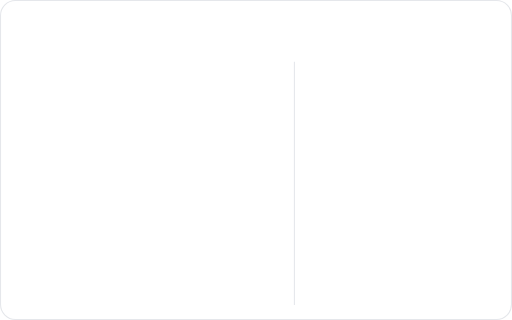
t = 0.00 s
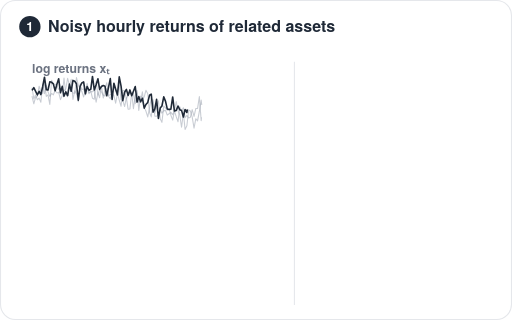
t = 1.67 s
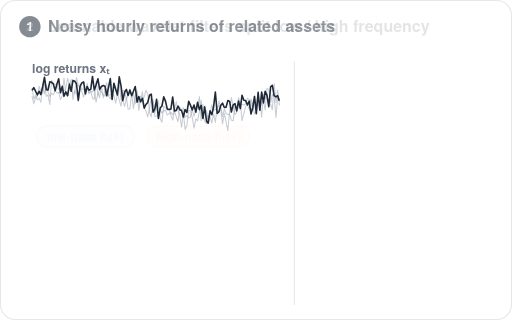
t = 3.33 s
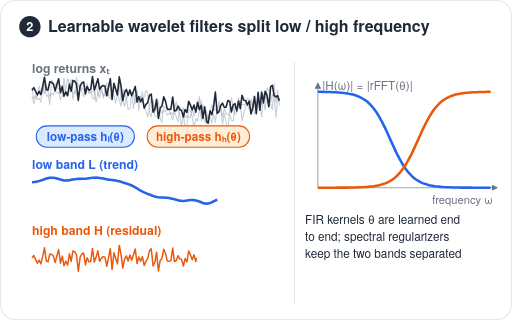
t = 5.00 s
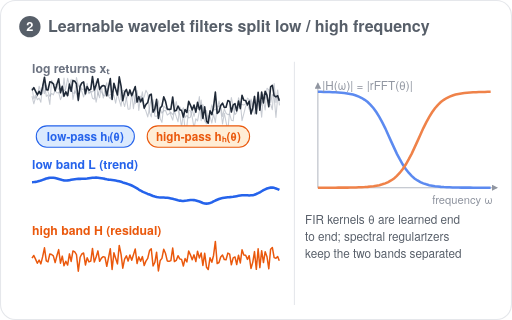
t = 6.67 s
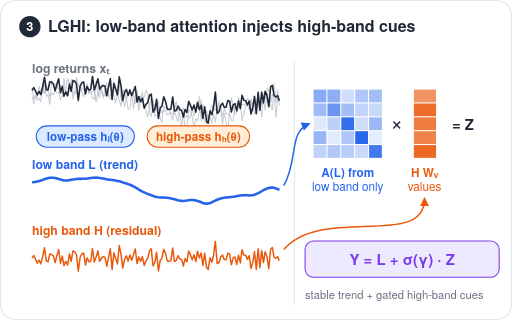
t = 8.33 s

The animated SVG that drew these frames (rendered in a browser with its animation timeline set to each time). Animation: 27 SMIL elements (animate=26,animateTransform=1); frames cover the first 8.33 s, repeats indefinitely.

<svg xmlns="http://www.w3.org/2000/svg" viewBox="0 0 480 300" width="480" height="300" role="img"><title>WaveLSFormer: learnable wavelet Transformer for long-short trading</title><desc>Noisy hourly returns pass through a learnable low-pass and high-pass filter bank kept apart by spectral regularizers; low-guided high-frequency injection computes attention from the low band and injects gated high-band values; a Transformer outputs a long or short position trained directly on a risk-aware return objective.</desc><defs><marker id="aw" viewBox="0 0 10 10" refX="8.5" refY="5" markerWidth="6" markerHeight="6" orient="auto-start-reverse"><path d="M0,0 L10,5 L0,10 z" fill="#6b7280"/></marker><marker id="abl" viewBox="0 0 10 10" refX="8.5" refY="5" markerWidth="6" markerHeight="6" orient="auto-start-reverse"><path d="M0,0 L10,5 L0,10 z" fill="#2563eb"/></marker><marker id="aor" viewBox="0 0 10 10" refX="8.5" refY="5" markerWidth="6" markerHeight="6" orient="auto-start-reverse"><path d="M0,0 L10,5 L0,10 z" fill="#ea580c"/></marker></defs><rect x="0" y="0" width="480" height="300" rx="14" fill="#ffffff"/><rect x="0.5" y="0.5" width="479" height="299" rx="14" fill="none" stroke="#e5e7eb"/><g ><animate attributeName="opacity" dur="16.0s" repeatCount="indefinite" keyTimes="0;0;0.022;0.197;0.219;1" values="0;0;1;1;0;0" calcMode="spline" keySplines="0.42 0 0.58 1;0.42 0 0.58 1;0.42 0 0.58 1;0.42 0 0.58 1;0.42 0 0.58 1"/><circle cx="28" cy="25" r="10" fill="#1f2937"/><text x="28" y="29.5" font-family="Helvetica Neue, Helvetica, Arial, sans-serif" font-size="12" font-weight="700" fill="#fff" text-anchor="middle" >1</text><text x="45" y="30" font-family="Helvetica Neue, Helvetica, Arial, sans-serif" font-size="15" font-weight="600" fill="#1f2937" text-anchor="start" >Noisy hourly returns of related assets</text></g><g ><animate attributeName="opacity" dur="16.0s" repeatCount="indefinite" keyTimes="0;0.203;0.225;0.409;0.431;1" values="0;0;1;1;0;0" calcMode="spline" keySplines="0.42 0 0.58 1;0.42 0 0.58 1;0.42 0 0.58 1;0.42 0 0.58 1;0.42 0 0.58 1"/><circle cx="28" cy="25" r="10" fill="#1f2937"/><text x="28" y="29.5" font-family="Helvetica Neue, Helvetica, Arial, sans-serif" font-size="12" font-weight="700" fill="#fff" text-anchor="middle" >2</text><text x="45" y="30" font-family="Helvetica Neue, Helvetica, Arial, sans-serif" font-size="15" font-weight="600" fill="#1f2937" text-anchor="start" >Learnable wavelet filters split low / high frequency</text></g><g ><animate attributeName="opacity" dur="16.0s" repeatCount="indefinite" keyTimes="0;0.416;0.438;0.641;0.662;1" values="0;0;1;1;0;0" calcMode="spline" keySplines="0.42 0 0.58 1;0.42 0 0.58 1;0.42 0 0.58 1;0.42 0 0.58 1;0.42 0 0.58 1"/><circle cx="28" cy="25" r="10" fill="#1f2937"/><text x="28" y="29.5" font-family="Helvetica Neue, Helvetica, Arial, sans-serif" font-size="12" font-weight="700" fill="#fff" text-anchor="middle" >3</text><text x="45" y="30" font-family="Helvetica Neue, Helvetica, Arial, sans-serif" font-size="15" font-weight="600" fill="#1f2937" text-anchor="start" >LGHI: low-band attention injects high-band cues</text></g><g ><animate attributeName="opacity" dur="16.0s" repeatCount="indefinite" keyTimes="0;0.647;0.669;0.969;0.991;1" values="0;0;1;1;0;0" calcMode="spline" keySplines="0.42 0 0.58 1;0.42 0 0.58 1;0.42 0 0.58 1;0.42 0 0.58 1;0.42 0 0.58 1"/><circle cx="28" cy="25" r="10" fill="#1f2937"/><text x="28" y="29.5" font-family="Helvetica Neue, Helvetica, Arial, sans-serif" font-size="12" font-weight="700" fill="#fff" text-anchor="middle" >4</text><text x="45" y="30" font-family="Helvetica Neue, Helvetica, Arial, sans-serif" font-size="15" font-weight="600" fill="#1f2937" text-anchor="start" >Transformer → long/short position, trained on returns</text></g><g ><animate attributeName="opacity" dur="16.0s" repeatCount="indefinite" keyTimes="0;0.013;0.034;0.969;0.991;1" values="0;0;1;1;0;0" calcMode="spline" keySplines="0.42 0 0.58 1;0.42 0 0.58 1;0.42 0 0.58 1;0.42 0 0.58 1;0.42 0 0.58 1"/><text x="30" y="68" font-family="Helvetica Neue, Helvetica, Arial, sans-serif" font-size="11.5" font-weight="600" fill="#6b7280" text-anchor="start" >log returns xₜ</text></g><g ><animate attributeName="opacity" dur="16.0s" repeatCount="indefinite" keyTimes="0;0.019;0.028;0.969;0.978;1" values="0;0;1;1;0;0" calcMode="spline" keySplines="0.42 0 0.58 1;0.42 0 0.58 1;0.42 0 0.58 1;0.42 0 0.58 1;0.42 0 0.58 1"/><path d="M30.0,82.3 L31.7,92.7 L33.3,89.1 L35.0,93.5 L36.7,92.0 L38.3,95.9 L40.0,78.8 L41.7,87.8 L43.4,80.0 L45.0,86.0 L46.7,90.4 L48.4,87.6 L50.0,88.9 L51.7,84.9 L53.4,87.2 L55.0,86.5 L56.7,93.4 L58.4,89.5 L60.0,73.1 L61.7,88.3 L63.4,90.7 L65.1,81.5 L66.7,74.3 L68.4,93.2 L70.1,85.0 L71.7,87.8 L73.4,95.3 L75.1,78.8 L76.7,83.9 L78.4,83.4 L80.1,89.0 L81.7,81.2 L83.4,87.9 L85.1,85.5 L86.7,92.1 L88.4,93.0 L90.1,76.4 L91.8,88.8 L93.4,83.9 L95.1,86.3 L96.8,89.3 L98.4,90.1 L100.1,83.0 L101.8,89.5 L103.4,88.9 L105.1,88.2 L106.8,81.0 L108.4,84.7 L110.1,87.1 L111.8,93.8 L113.5,99.6 L115.1,84.7 L116.8,85.0 L118.5,92.8 L120.1,88.8 L121.8,87.7 L123.5,87.8 L125.1,87.7 L126.8,97.3 L128.5,84.8 L130.1,103.5 L131.8,90.0 L133.5,92.9 L135.2,90.9 L136.8,84.7 L138.5,87.8 L140.2,105.6 L141.8,109.6 L143.5,93.5 L145.2,106.0 L146.8,99.7 L148.5,94.5 L150.2,111.3 L151.8,114.7 L153.5,99.4 L155.2,101.1 L156.8,103.4 L158.5,101.8 L160.2,108.0 L161.9,112.6 L163.5,103.9 L165.2,109.4 L166.9,114.1 L168.5,100.1 L170.2,104.0 L171.9,101.0 L173.5,110.3 L175.2,108.2 L176.9,110.6 L178.5,109.9 L180.2,102.8 L181.9,109.2 L183.6,101.7 L185.2,101.8 L186.9,90.6 L188.6,113.1 L190.2,98.0 L191.9,104.3 L193.6,103.7 L195.2,113.0 L196.9,106.3 L198.6,98.2 L200.2,103.5 L201.9,102.2 L203.6,104.4 L205.3,94.7 L206.9,102.2 L208.6,116.3 L210.3,106.1 L211.9,114.2 L213.6,122.4 L215.3,104.1 L216.9,91.5 L218.6,99.7 L220.3,107.4 L221.9,105.6 L223.6,91.6 L225.3,97.7 L226.9,98.0 L228.6,98.4 L230.3,97.4 L232.0,92.0 L233.6,93.4 L235.3,95.3 L237.0,103.3 L238.6,92.7 L240.3,100.3 L242.0,88.2 L243.6,103.5 L245.3,95.8 L247.0,94.6 L248.6,103.0 L250.3,82.7 L252.0,84.2 L253.7,96.6 L255.3,88.3 L257.0,90.7 L258.7,110.2 L260.3,91.1 L262.0,93.0" fill="none" stroke="#9ca3af" stroke-width="1" stroke-linejoin="round" stroke-dasharray="1032.2 1032.2" opacity="0.55"><animate attributeName="stroke-dashoffset" dur="16.0s" repeatCount="indefinite" keyTimes="0;0.019;0.15;1" values="1032.195;1032.195;0;0" calcMode="linear"/></path></g><g ><animate attributeName="opacity" dur="16.0s" repeatCount="indefinite" keyTimes="0;0.019;0.028;0.969;0.978;1" values="0;0;1;1;0;0" calcMode="spline" keySplines="0.42 0 0.58 1;0.42 0 0.58 1;0.42 0 0.58 1;0.42 0 0.58 1;0.42 0 0.58 1"/><path d="M30.0,90.2 L31.7,97.3 L33.3,91.4 L35.0,90.3 L36.7,80.8 L38.3,85.9 L40.0,87.7 L41.7,77.1 L43.4,90.4 L45.0,88.9 L46.7,97.9 L48.4,75.2 L50.0,78.9 L51.7,78.9 L53.4,80.2 L55.0,83.6 L56.7,82.7 L58.4,85.6 L60.0,85.1 L61.7,83.2 L63.4,73.5 L65.1,79.7 L66.7,83.7 L68.4,87.1 L70.1,87.4 L71.7,72.7 L73.4,79.9 L75.1,82.9 L76.7,85.7 L78.4,90.9 L80.1,84.2 L81.7,78.2 L83.4,86.8 L85.1,85.9 L86.7,86.1 L88.4,84.2 L90.1,95.8 L91.8,87.2 L93.4,91.6 L95.1,80.5 L96.8,91.9 L98.4,83.4 L100.1,77.6 L101.8,90.2 L103.4,92.6 L105.1,87.9 L106.8,89.7 L108.4,96.7 L110.1,87.7 L111.8,78.0 L113.5,93.6 L115.1,93.8 L116.8,99.9 L118.5,91.5 L120.1,102.4 L121.8,102.1 L123.5,87.0 L125.1,102.0 L126.8,89.5 L128.5,87.2 L130.1,96.1 L131.8,94.7 L133.5,86.1 L135.2,100.9 L136.8,104.1 L138.5,109.6 L140.2,101.0 L141.8,92.0 L143.5,96.0 L145.2,109.0 L146.8,109.0 L148.5,107.1 L150.2,102.3 L151.8,106.1 L153.5,103.7 L155.2,103.6 L156.8,107.9 L158.5,106.6 L160.2,105.3 L161.9,107.5 L163.5,103.9 L165.2,95.2 L166.9,103.9 L168.5,107.6 L170.2,119.3 L171.9,105.8 L173.5,121.3 L175.2,117.9 L176.9,103.1 L178.5,104.1 L180.2,109.8 L181.9,120.1 L183.6,111.3 L185.2,113.3 L186.9,104.5 L188.6,93.8 L190.2,107.1 L191.9,113.6 L193.6,116.0 L195.2,108.5 L196.9,109.1 L198.6,115.3 L200.2,106.7 L201.9,114.8 L203.6,99.6 L205.3,99.6 L206.9,99.1 L208.6,109.1 L210.3,102.2 L211.9,106.2 L213.6,107.5 L215.3,106.8 L216.9,112.7 L218.6,113.3 L220.3,98.1 L221.9,104.2 L223.6,101.1 L225.3,95.5 L226.9,113.1 L228.6,106.5 L230.3,99.7 L232.0,97.9 L233.6,102.5 L235.3,92.8 L237.0,97.8 L238.6,106.8 L240.3,104.6 L242.0,92.7 L243.6,94.6 L245.3,109.8 L247.0,88.1 L248.6,92.7 L250.3,87.4 L252.0,98.5 L253.7,97.7 L255.3,102.9 L257.0,78.4 L258.7,96.1 L260.3,84.3 L262.0,98.8" fill="none" stroke="#9ca3af" stroke-width="1" stroke-linejoin="round" stroke-dasharray="1003.0 1003.0" opacity="0.55"><animate attributeName="stroke-dashoffset" dur="16.0s" repeatCount="indefinite" keyTimes="0;0.019;0.15;1" values="1002.959;1002.959;0;0" calcMode="linear"/></path></g><g ><animate attributeName="opacity" dur="16.0s" repeatCount="indefinite" keyTimes="0;0.019;0.028;0.969;0.978;1" values="0;0;1;1;0;0" calcMode="spline" keySplines="0.42 0 0.58 1;0.42 0 0.58 1;0.42 0 0.58 1;0.42 0 0.58 1;0.42 0 0.58 1"/><path d="M30.0,84.7 L31.7,82.2 L33.3,85.5 L35.0,89.0 L36.7,85.6 L38.3,88.7 L40.0,81.3 L41.7,72.4 L43.4,84.0 L45.0,84.4 L46.7,76.7 L48.4,77.2 L50.0,78.6 L51.7,85.1 L53.4,78.8 L55.0,73.8 L56.7,87.0 L58.4,80.9 L60.0,90.3 L61.7,86.1 L63.4,89.6 L65.1,78.9 L66.7,85.6 L68.4,75.4 L70.1,76.2 L71.7,78.5 L73.4,93.9 L75.1,80.9 L76.7,77.8 L78.4,76.8 L80.1,87.9 L81.7,81.1 L83.4,84.6 L85.1,83.7 L86.7,71.7 L88.4,84.3 L90.1,79.5 L91.8,73.8 L93.4,83.8 L95.1,81.1 L96.8,80.1 L98.4,80.8 L100.1,89.8 L101.8,81.6 L103.4,73.7 L105.1,93.3 L106.8,78.0 L108.4,83.4 L110.1,89.0 L111.8,72.1 L113.5,80.8 L115.1,94.4 L116.8,86.5 L118.5,83.8 L120.1,89.5 L121.8,84.3 L123.5,89.8 L125.1,85.6 L126.8,81.1 L128.5,95.7 L130.1,90.5 L131.8,95.5 L133.5,92.1 L135.2,101.4 L136.8,98.0 L138.5,96.0 L140.2,89.3 L141.8,88.2 L143.5,105.1 L145.2,102.1 L146.8,93.1 L148.5,111.0 L150.2,101.3 L151.8,99.4 L153.5,90.8 L155.2,95.0 L156.8,102.1 L158.5,102.7 L160.2,102.3 L161.9,90.9 L163.5,104.1 L165.2,103.5 L166.9,99.4 L168.5,102.8 L170.2,103.5 L171.9,109.7 L173.5,102.6 L175.2,105.5 L176.9,95.0 L178.5,98.5 L180.2,103.0 L181.9,98.4 L183.6,105.1 L185.2,95.9 L186.9,102.8 L188.6,98.8 L190.2,111.1 L191.9,100.1 L193.6,113.4 L195.2,115.5 L196.9,103.9 L198.6,107.6 L200.2,100.3 L201.9,86.4 L203.6,106.4 L205.3,104.7 L206.9,98.9 L208.6,96.7 L210.3,100.8 L211.9,100.6 L213.6,94.3 L215.3,95.1 L216.9,105.0 L218.6,98.3 L220.3,97.1 L221.9,103.9 L223.6,94.8 L225.3,101.8 L226.9,89.3 L228.6,94.0 L230.3,94.3 L232.0,98.4 L233.6,94.8 L235.3,106.8 L237.0,100.7 L238.6,90.4 L240.3,106.5 L242.0,86.5 L243.6,103.2 L245.3,86.3 L247.0,96.5 L248.6,85.5 L250.3,89.4 L252.0,100.1 L253.7,81.5 L255.3,79.9 L257.0,89.6 L258.7,90.8 L260.3,89.8 L262.0,95.0" fill="none" stroke="#1f2937" stroke-width="1.5" stroke-linejoin="round" stroke-dasharray="1020.4 1020.4" opacity="1.0"><animate attributeName="stroke-dashoffset" dur="16.0s" repeatCount="indefinite" keyTimes="0;0.019;0.163;1" values="1020.392;1020.392;0;0" calcMode="linear"/></path></g><g ><animate attributeName="opacity" dur="16.0s" repeatCount="indefinite" keyTimes="0;0.206;0.228;0.969;0.991;1" values="0;0;1;1;0;0" calcMode="spline" keySplines="0.42 0 0.58 1;0.42 0 0.58 1;0.42 0 0.58 1;0.42 0 0.58 1;0.42 0 0.58 1"/><rect x="34" y="118" width="92" height="20" rx="10" fill="#dbeafe" stroke="#2563eb"/><text x="80" y="132" font-family="Helvetica Neue, Helvetica, Arial, sans-serif" font-size="11" font-weight="700" fill="#2563eb" text-anchor="middle" >low-pass hₗ(θ)</text><rect x="138" y="118" width="96" height="20" rx="10" fill="#ffedd5" stroke="#ea580c"/><text x="186" y="132" font-family="Helvetica Neue, Helvetica, Arial, sans-serif" font-size="11" font-weight="700" fill="#ea580c" text-anchor="middle" >high-pass hₕ(θ)</text></g><g ><animate attributeName="opacity" dur="16.0s" repeatCount="indefinite" keyTimes="0;0.237;0.247;0.969;0.978;1" values="0;0;1;1;0;0" calcMode="spline" keySplines="0.42 0 0.58 1;0.42 0 0.58 1;0.42 0 0.58 1;0.42 0 0.58 1;0.42 0 0.58 1"/><path d="M30.0,170.8 L31.7,170.7 L33.3,170.5 L35.0,170.2 L36.7,169.8 L38.3,169.3 L40.0,168.6 L41.7,168.0 L43.4,167.4 L45.0,167.0 L46.7,166.7 L48.4,166.6 L50.0,166.7 L51.7,166.9 L53.4,167.3 L55.0,167.8 L56.7,168.3 L58.4,168.8 L60.0,169.1 L61.7,169.2 L63.4,169.1 L65.1,168.9 L66.7,168.5 L68.4,168.2 L70.1,168.0 L71.7,167.8 L73.4,167.7 L75.1,167.7 L76.7,167.6 L78.4,167.6 L80.1,167.5 L81.7,167.4 L83.4,167.1 L85.1,166.9 L86.7,166.7 L88.4,166.6 L90.1,166.5 L91.8,166.6 L93.4,166.8 L95.1,167.1 L96.8,167.4 L98.4,167.7 L100.1,168.1 L101.8,168.4 L103.4,168.6 L105.1,168.8 L106.8,169.0 L108.4,169.3 L110.1,169.6 L111.8,170.0 L113.5,170.4 L115.1,171.0 L116.8,171.5 L118.5,172.0 L120.1,172.6 L121.8,173.2 L123.5,173.9 L125.1,174.7 L126.8,175.6 L128.5,176.6 L130.1,177.7 L131.8,178.6 L133.5,179.6 L135.2,180.4 L136.8,181.1 L138.5,181.8 L140.2,182.4 L141.8,183.0 L143.5,183.7 L145.2,184.2 L146.8,184.6 L148.5,184.9 L150.2,185.1 L151.8,185.2 L153.5,185.2 L155.2,185.3 L156.8,185.4 L158.5,185.7 L160.2,186.0 L161.9,186.4 L163.5,186.9 L165.2,187.3 L166.9,187.8 L168.5,188.1 L170.2,188.3 L171.9,188.4 L173.5,188.2 L175.2,188.0 L176.9,187.7 L178.5,187.5 L180.2,187.5 L181.9,187.6 L183.6,187.9 L185.2,188.4 L186.9,188.9 L188.6,189.6 L190.2,190.3 L191.9,190.7 L193.6,190.9 L195.2,190.8 L196.9,190.3 L198.6,189.7 L200.2,188.8 L201.9,188.0 L203.6,187.3 L205.3,186.6 L206.9,186.1 L208.6,185.7 L210.3,185.4 L211.9,185.1 L213.6,184.9 L215.3,184.8 L216.9,184.6 L218.6,184.5 L220.3,184.2 L221.9,183.9 L223.6,183.6 L225.3,183.3 L226.9,183.1 L228.6,183.0 L230.3,183.0 L232.0,183.1 L233.6,183.2 L235.3,183.1 L237.0,183.0 L238.6,182.6 L240.3,181.9 L242.0,181.1 L243.6,180.3 L245.3,179.3 L247.0,178.3 L248.6,177.5 L250.3,176.7 L252.0,176.2 L253.7,175.9 L255.3,175.9 L257.0,176.1 L258.7,176.7 L260.3,177.3 L262.0,178.1" fill="none" stroke="#2563eb" stroke-width="2.4" stroke-linejoin="round" stroke-dasharray="240.6 240.6" opacity="1.0"><animate attributeName="stroke-dashoffset" dur="16.0s" repeatCount="indefinite" keyTimes="0;0.237;0.338;1" values="240.589;240.589;0;0" calcMode="linear"/></path></g><g ><animate attributeName="opacity" dur="16.0s" repeatCount="indefinite" keyTimes="0;0.25;0.259;0.969;0.978;1" values="0;0;1;1;0;0" calcMode="spline" keySplines="0.42 0 0.58 1;0.42 0 0.58 1;0.42 0 0.58 1;0.42 0 0.58 1;0.42 0 0.58 1"/><path d="M30.0,242.0 L31.7,239.5 L33.3,242.9 L35.0,246.8 L36.7,243.8 L38.3,247.4 L40.0,240.6 L41.7,232.3 L43.4,244.6 L45.0,245.5 L46.7,238.1 L48.4,238.6 L50.0,239.9 L51.7,246.2 L53.4,239.5 L55.0,234.0 L56.7,246.7 L58.4,240.1 L60.0,249.2 L61.7,244.9 L63.4,248.5 L65.1,238.0 L66.7,245.1 L68.4,235.2 L70.1,236.2 L71.7,238.7 L73.4,254.2 L75.1,241.2 L76.7,238.1 L78.4,237.2 L80.1,248.4 L81.7,241.7 L83.4,245.5 L85.1,244.8 L86.7,232.9 L88.4,245.7 L90.1,241.0 L91.8,235.2 L93.4,245.0 L95.1,242.0 L96.8,240.6 L98.4,241.1 L100.1,249.7 L101.8,241.3 L103.4,233.1 L105.1,252.6 L106.8,237.0 L108.4,242.1 L110.1,247.4 L111.8,230.1 L113.5,238.4 L115.1,251.4 L116.8,243.0 L118.5,239.8 L120.1,244.8 L121.8,239.1 L123.5,243.9 L125.1,238.9 L126.8,233.5 L128.5,247.0 L130.1,240.8 L131.8,244.9 L133.5,240.6 L135.2,249.0 L136.8,244.8 L138.5,242.2 L140.2,234.9 L141.8,233.2 L143.5,249.4 L145.2,245.9 L146.8,236.4 L148.5,254.0 L150.2,244.2 L151.8,242.2 L153.5,233.6 L155.2,237.7 L156.8,244.6 L158.5,245.0 L160.2,244.3 L161.9,232.5 L163.5,245.2 L165.2,244.2 L166.9,239.7 L168.5,242.7 L170.2,243.2 L171.9,249.4 L173.5,242.4 L175.2,245.6 L176.9,235.3 L178.5,238.9 L180.2,243.5 L181.9,238.9 L183.6,245.2 L185.2,235.5 L186.9,241.8 L188.6,237.2 L190.2,248.8 L191.9,237.4 L193.6,250.5 L195.2,252.7 L196.9,241.6 L198.6,245.9 L200.2,239.5 L201.9,226.3 L203.6,247.1 L205.3,246.1 L206.9,240.9 L208.6,239.0 L210.3,243.4 L211.9,243.5 L213.6,237.3 L215.3,238.3 L216.9,248.3 L218.6,241.8 L220.3,240.9 L221.9,248.0 L223.6,239.2 L225.3,246.5 L226.9,234.2 L228.6,239.0 L230.3,239.3 L232.0,243.2 L233.6,239.7 L235.3,251.7 L237.0,245.7 L238.6,235.9 L240.3,252.5 L242.0,233.3 L243.6,250.9 L245.3,235.0 L247.0,246.2 L248.6,236.0 L250.3,240.7 L252.0,252.0 L253.7,233.6 L255.3,232.0 L257.0,241.5 L258.7,242.1 L260.3,240.5 L262.0,244.9" fill="none" stroke="#ea580c" stroke-width="1.4" stroke-linejoin="round" stroke-dasharray="1020.7 1020.7" opacity="1.0"><animate attributeName="stroke-dashoffset" dur="16.0s" repeatCount="indefinite" keyTimes="0;0.25;0.35;1" values="1020.655;1020.655;0;0" calcMode="linear"/></path></g><g ><animate attributeName="opacity" dur="16.0s" repeatCount="indefinite" keyTimes="0;0.237;0.259;0.969;0.991;1" values="0;0;1;1;0;0" calcMode="spline" keySplines="0.42 0 0.58 1;0.42 0 0.58 1;0.42 0 0.58 1;0.42 0 0.58 1;0.42 0 0.58 1"/><text x="30" y="158" font-family="Helvetica Neue, Helvetica, Arial, sans-serif" font-size="11.5" font-weight="600" fill="#2563eb" text-anchor="start" >low band L (trend)</text></g><g ><animate attributeName="opacity" dur="16.0s" repeatCount="indefinite" keyTimes="0;0.25;0.272;0.969;0.991;1" values="0;0;1;1;0;0" calcMode="spline" keySplines="0.42 0 0.58 1;0.42 0 0.58 1;0.42 0 0.58 1;0.42 0 0.58 1;0.42 0 0.58 1"/><text x="30" y="220" font-family="Helvetica Neue, Helvetica, Arial, sans-serif" font-size="11.5" font-weight="600" fill="#ea580c" text-anchor="start" >high band H (residual)</text></g><g ><animate attributeName="opacity" dur="16.0s" repeatCount="indefinite" keyTimes="0;0.537;0.547;0.969;0.978;1" values="0;0;1;1;0;0" calcMode="spline" keySplines="0.42 0 0.58 1;0.42 0 0.58 1;0.42 0 0.58 1;0.42 0 0.58 1;0.42 0 0.58 1"/><path d="M30.0,170.7 L31.7,170.9 L33.3,170.9 L35.0,171.0 L36.7,170.6 L38.3,169.3 L40.0,168.5 L41.7,168.0 L43.4,166.8 L45.0,166.2 L46.7,166.4 L48.4,166.5 L50.0,166.1 L51.7,166.1 L53.4,167.1 L55.0,167.6 L56.7,168.3 L58.4,169.2 L60.0,170.5 L61.7,170.0 L63.4,170.2 L65.1,169.0 L66.7,168.1 L68.4,167.0 L70.1,167.9 L71.7,167.5 L73.4,167.6 L75.1,167.7 L76.7,168.3 L78.4,167.4 L80.1,167.6 L81.7,167.9 L83.4,167.4 L85.1,167.0 L86.7,166.7 L88.4,165.8 L90.1,165.8 L91.8,166.5 L93.4,166.4 L95.1,166.7 L96.8,168.0 L98.4,168.1 L100.1,167.8 L101.8,168.9 L103.4,168.8 L105.1,168.5 L106.8,169.1 L108.4,169.2 L110.1,168.5 L111.8,169.9 L113.5,170.5 L115.1,170.4 L116.8,172.0 L118.5,172.6 L120.1,172.7 L121.8,173.0 L123.5,173.3 L125.1,174.2 L126.8,175.2 L128.5,176.3 L130.1,177.4 L131.8,179.5 L133.5,180.3 L135.2,181.2 L136.8,181.2 L138.5,181.4 L140.2,182.0 L141.8,182.7 L143.5,183.0 L145.2,184.8 L146.8,186.0 L148.5,185.8 L150.2,185.2 L151.8,185.3 L153.5,184.7 L155.2,184.8 L156.8,185.1 L158.5,185.3 L160.2,186.1 L161.9,186.5 L163.5,186.6 L165.2,186.9 L166.9,188.1 L168.5,188.8 L170.2,188.8 L171.9,189.3 L173.5,188.6 L175.2,188.1 L176.9,187.4 L178.5,187.0 L180.2,186.9 L181.9,187.0 L183.6,187.5 L185.2,187.6 L186.9,188.8 L188.6,189.0 L190.2,190.7 L191.9,191.9 L193.6,192.4 L195.2,192.1 L196.9,191.8 L198.6,189.4 L200.2,188.2 L201.9,187.7 L203.6,186.6 L205.3,185.9 L206.9,186.5 L208.6,185.9 L210.3,185.0 L211.9,184.5 L213.6,185.0 L215.3,184.7 L216.9,184.4 L218.6,185.0 L220.3,184.8 L221.9,184.4 L223.6,183.5 L225.3,183.1 L226.9,182.3 L228.6,182.5 L230.3,182.0 L232.0,183.3 L233.6,183.8 L235.3,183.6 L237.0,184.1 L238.6,183.2 L240.3,182.5 L242.0,181.0 L243.6,180.8 L245.3,178.7 L247.0,178.3 L248.6,177.5 L250.3,176.6 L252.0,175.1 L253.7,175.2 L255.3,175.3 L257.0,174.7 L258.7,176.0 L260.3,177.6 L262.0,178.6" fill="none" stroke="#7c3aed" stroke-width="1.8" stroke-linejoin="round" stroke-dasharray="255.2 255.2" opacity="1.0"><animate attributeName="stroke-dashoffset" dur="16.0s" repeatCount="indefinite" keyTimes="0;0.537;0.613;1" values="255.224;255.224;0;0" calcMode="linear"/></path></g><line x1="276" y1="58" x2="276" y2="286" stroke="#e5e7eb"/><g ><animate attributeName="opacity" dur="16.0s" repeatCount="indefinite" keyTimes="0;0.263;0.284;0.409;0.431;1" values="0;0;1;1;0;0" calcMode="spline" keySplines="0.42 0 0.58 1;0.42 0 0.58 1;0.42 0 0.58 1;0.42 0 0.58 1;0.42 0 0.58 1"/><line x1="298" y1="176" x2="466" y2="176" stroke="#9ca3af" marker-end="url(#aw)"/><line x1="298" y1="176" x2="298" y2="78" stroke="#9ca3af" marker-end="url(#aw)"/><path d="M298.0,86.1 L300.7,86.1 L303.5,86.2 L306.2,86.2 L309.0,86.3 L311.7,86.4 L314.5,86.5 L317.2,86.7 L320.0,86.9 L322.7,87.2 L325.5,87.6 L328.2,88.1 L330.9,88.7 L333.7,89.5 L336.4,90.6 L339.2,91.9 L341.9,93.6 L344.7,95.7 L347.4,98.3 L350.2,101.5 L352.9,105.3 L355.7,109.8 L358.4,114.8 L361.2,120.3 L363.9,126.3 L366.6,132.3 L369.4,138.4 L372.1,144.2 L374.9,149.5 L377.6,154.3 L380.4,158.4 L383.1,161.9 L385.9,164.9 L388.6,167.3 L391.4,169.2 L394.1,170.7 L396.8,171.9 L399.6,172.8 L402.3,173.6 L405.1,174.1 L407.8,174.6 L410.6,174.9 L413.3,175.2 L416.1,175.4 L418.8,175.5 L421.6,175.6 L424.3,175.7 L427.1,175.8 L429.8,175.8 L432.5,175.9 L435.3,175.9 L438.0,175.9 L440.8,175.9 L443.5,176.0 L446.3,176.0 L449.0,176.0 L451.8,176.0 L454.5,176.0 L457.3,176.0 L460.0,176.0" fill="none" stroke="#2563eb" stroke-width="2.4"/><path d="M298.0,176.0 L300.7,176.0 L303.5,176.0 L306.2,176.0 L309.0,176.0 L311.7,176.0 L314.5,176.0 L317.2,175.9 L320.0,175.9 L322.7,175.9 L325.5,175.9 L328.2,175.8 L330.9,175.8 L333.7,175.7 L336.4,175.6 L339.2,175.5 L341.9,175.4 L344.7,175.2 L347.4,174.9 L350.2,174.6 L352.9,174.1 L355.7,173.6 L358.4,172.8 L361.2,171.9 L363.9,170.7 L366.6,169.2 L369.4,167.3 L372.1,164.9 L374.9,161.9 L377.6,158.4 L380.4,154.3 L383.1,149.5 L385.9,144.2 L388.6,138.4 L391.4,132.3 L394.1,126.3 L396.8,120.3 L399.6,114.8 L402.3,109.8 L405.1,105.3 L407.8,101.5 L410.6,98.3 L413.3,95.7 L416.1,93.6 L418.8,91.9 L421.6,90.6 L424.3,89.5 L427.1,88.7 L429.8,88.1 L432.5,87.6 L435.3,87.2 L438.0,86.9 L440.8,86.7 L443.5,86.5 L446.3,86.4 L449.0,86.3 L451.8,86.2 L454.5,86.2 L457.3,86.1 L460.0,86.1" fill="none" stroke="#ea580c" stroke-width="2.4"/><text x="302" y="84" font-family="Helvetica Neue, Helvetica, Arial, sans-serif" font-size="11" font-weight="400" fill="#6b7280" text-anchor="start" >|H(ω)| = |rFFT(θ)|</text><text x="462" y="191" font-family="Helvetica Neue, Helvetica, Arial, sans-serif" font-size="10.5" font-weight="400" fill="#6b7280" text-anchor="end" >frequency ω</text><text x="286" y="210" font-family="Helvetica Neue, Helvetica, Arial, sans-serif" font-size="11" font-weight="400" fill="#1f2937" text-anchor="start" >FIR kernels θ are learned end</text><text x="286" y="226" font-family="Helvetica Neue, Helvetica, Arial, sans-serif" font-size="11" font-weight="400" fill="#1f2937" text-anchor="start" >to end; spectral regularizers</text><text x="286" y="242" font-family="Helvetica Neue, Helvetica, Arial, sans-serif" font-size="11" font-weight="400" fill="#1f2937" text-anchor="start" >keep the two bands separated</text></g><g ><animate attributeName="opacity" dur="16.0s" repeatCount="indefinite" keyTimes="0;0.419;0.441;0.641;0.662;1" values="0;0;1;1;0;0" calcMode="spline" keySplines="0.42 0 0.58 1;0.42 0 0.58 1;0.42 0 0.58 1;0.42 0 0.58 1;0.42 0 0.58 1"/><rect x="294" y="84" width="12" height="12" fill="#2563eb" fill-opacity="0.54"/><rect x="307" y="84" width="12" height="12" fill="#2563eb" fill-opacity="0.52"/><rect x="320" y="84" width="12" height="12" fill="#2563eb" fill-opacity="0.21"/><rect x="333" y="84" width="12" height="12" fill="#2563eb" fill-opacity="0.36"/><rect x="346" y="84" width="12" height="12" fill="#2563eb" fill-opacity="0.42"/><rect x="294" y="97" width="12" height="12" fill="#2563eb" fill-opacity="0.43"/><rect x="307" y="97" width="12" height="12" fill="#2563eb" fill-opacity="0.68"/><rect x="320" y="97" width="12" height="12" fill="#2563eb" fill-opacity="0.42"/><rect x="333" y="97" width="12" height="12" fill="#2563eb" fill-opacity="0.27"/><rect x="346" y="97" width="12" height="12" fill="#2563eb" fill-opacity="0.25"/><rect x="294" y="110" width="12" height="12" fill="#2563eb" fill-opacity="0.14"/><rect x="307" y="110" width="12" height="12" fill="#2563eb" fill-opacity="0.30"/><rect x="320" y="110" width="12" height="12" fill="#2563eb" fill-opacity="0.93"/><rect x="333" y="110" width="12" height="12" fill="#2563eb" fill-opacity="0.22"/><rect x="346" y="110" width="12" height="12" fill="#2563eb" fill-opacity="0.46"/><rect x="294" y="123" width="12" height="12" fill="#2563eb" fill-opacity="0.47"/><rect x="307" y="123" width="12" height="12" fill="#2563eb" fill-opacity="0.13"/><rect x="320" y="123" width="12" height="12" fill="#2563eb" fill-opacity="0.36"/><rect x="333" y="123" width="12" height="12" fill="#2563eb" fill-opacity="0.97"/><rect x="346" y="123" width="12" height="12" fill="#2563eb" fill-opacity="0.12"/><rect x="294" y="136" width="12" height="12" fill="#2563eb" fill-opacity="0.28"/><rect x="307" y="136" width="12" height="12" fill="#2563eb" fill-opacity="0.35"/><rect x="320" y="136" width="12" height="12" fill="#2563eb" fill-opacity="0.32"/><rect x="333" y="136" width="12" height="12" fill="#2563eb" fill-opacity="0.24"/><rect x="346" y="136" width="12" height="12" fill="#2563eb" fill-opacity="0.86"/><text x="326" y="166" font-family="Helvetica Neue, Helvetica, Arial, sans-serif" font-size="11" font-weight="700" fill="#2563eb" text-anchor="middle" >A(L) from</text><text x="326" y="179" font-family="Helvetica Neue, Helvetica, Arial, sans-serif" font-size="11" font-weight="400" fill="#2563eb" text-anchor="middle" >low band only</text><text x="372" y="122" font-family="Helvetica Neue, Helvetica, Arial, sans-serif" font-size="20" font-weight="400" fill="#1f2937" text-anchor="middle" >×</text><rect x="388" y="84" width="20.8" height="12" fill="#ea580c" fill-opacity="0.64"/><rect x="388" y="97" width="20.8" height="12" fill="#ea580c" fill-opacity="0.87"/><rect x="388" y="110" width="20.8" height="12" fill="#ea580c" fill-opacity="0.78"/><rect x="388" y="123" width="20.8" height="12" fill="#ea580c" fill-opacity="0.74"/><rect x="388" y="136" width="20.8" height="12" fill="#ea580c" fill-opacity="0.90"/><text x="398" y="166" font-family="Helvetica Neue, Helvetica, Arial, sans-serif" font-size="11" font-weight="700" fill="#ea580c" text-anchor="middle" >H Wᵥ</text><text x="398" y="179" font-family="Helvetica Neue, Helvetica, Arial, sans-serif" font-size="11" font-weight="400" fill="#ea580c" text-anchor="middle" >values</text><text x="434" y="122" font-family="Helvetica Neue, Helvetica, Arial, sans-serif" font-size="14" font-weight="700" fill="#1f2937" text-anchor="middle" >= Z</text><rect x="286" y="226" width="182" height="34" rx="8" fill="#ede9fe" stroke="#7c3aed"/><text x="377" y="248" font-family="Helvetica Neue, Helvetica, Arial, sans-serif" font-size="14" font-weight="700" fill="#7c3aed" text-anchor="middle" >Y = L + σ(γ) · Z</text><text x="286" y="280" font-family="Helvetica Neue, Helvetica, Arial, sans-serif" font-size="10.5" font-weight="400" fill="#6b7280" text-anchor="start" >stable trend + gated high-band cues</text></g><g ><animate attributeName="opacity" dur="16.0s" repeatCount="indefinite" keyTimes="0;0.45;0.472;0.641;0.662;1" values="0;0;1;1;0;0" calcMode="spline" keySplines="0.42 0 0.58 1;0.42 0 0.58 1;0.42 0 0.58 1;0.42 0 0.58 1;0.42 0 0.58 1"/><path d="M266,174 C 280,150 270,124 290,116" fill="none" stroke="#2563eb" stroke-width="1.4" marker-end="url(#abl)"/><path d="M266,234 C 302,192 398,234 398,186" fill="none" stroke="#ea580c" stroke-width="1.4" marker-end="url(#aor)"/></g><g ><animate attributeName="opacity" dur="16.0s" repeatCount="indefinite" keyTimes="0;0.562;0.584;0.969;0.991;1" values="0;0;1;1;0;0" calcMode="spline" keySplines="0.42 0 0.58 1;0.42 0 0.58 1;0.42 0 0.58 1;0.42 0 0.58 1;0.42 0 0.58 1"/><text x="262" y="210" font-family="Helvetica Neue, Helvetica, Arial, sans-serif" font-size="11" font-weight="700" fill="#7c3aed" text-anchor="end" >fused Y</text></g><g ><animate attributeName="opacity" dur="16.0s" repeatCount="indefinite" keyTimes="0;0.65;0.672;0.969;0.991;1" values="0;0;1;1;0;0" calcMode="spline" keySplines="0.42 0 0.58 1;0.42 0 0.58 1;0.42 0 0.58 1;0.42 0 0.58 1;0.42 0 0.58 1"/><rect x="286" y="70" width="182" height="26" rx="8" fill="#f3f4f6" stroke="#9ca3af"/><text x="377" y="87" font-family="Helvetica Neue, Helvetica, Arial, sans-serif" font-size="12" font-weight="700" fill="#1f2937" text-anchor="middle" >Transformer encoder</text><line x1="377" y1="97" x2="377" y2="110" stroke="#6b7280" marker-end="url(#aw)"/><path d="M333,160 A44,44 0 0 1 421,160" fill="none" stroke="#e5e7eb" stroke-width="10"/><path d="M333,160 A44,44 0 0 1 377,116" fill="none" stroke="#fee2e2" stroke-width="10"/><path d="M377,116 A44,44 0 0 1 421,160" fill="none" stroke="#dcfce7" stroke-width="10"/><text x="333" y="175" font-family="Helvetica Neue, Helvetica, Arial, sans-serif" font-size="10.5" font-weight="700" fill="#dc2626" text-anchor="middle" >short</text><text x="421" y="175" font-family="Helvetica Neue, Helvetica, Arial, sans-serif" font-size="10.5" font-weight="700" fill="#16a34a" text-anchor="middle" >long</text><text x="377" y="190" font-family="Helvetica Neue, Helvetica, Arial, sans-serif" font-size="10.5" font-weight="600" fill="#1f2937" text-anchor="middle" >position w = tanh(p/2) ∈ [−1, 1]</text><g><line x1="377" y1="160" x2="377" y2="124" stroke="#1f2937" stroke-width="3" stroke-linecap="round"/><circle cx="377" cy="160" r="5" fill="#1f2937"/><animateTransform attributeName="transform" type="rotate" dur="16.0s" repeatCount="indefinite" keyTimes="0.0000;0.6625;0.7063;0.7562;0.8063;0.8500;0.9000;0.9500;0.9688;1.0000" values="0 377 160;0 377 160;55 377 160;-40 377 160;35 377 160;62 377 160;-25 377 160;20 377 160;0 377 160;0 377 160"/></g><line x1="292" y1="262" x2="464" y2="262" stroke="#9ca3af"/><text x="292" y="212" font-family="Helvetica Neue, Helvetica, Arial, sans-serif" font-size="11" font-weight="600" fill="#6b7280" text-anchor="start" >strategy equity</text><path d="M292.0,260.6 L294.9,262.0 L297.8,261.1 L300.7,261.0 L303.7,260.7 L306.6,260.3 L309.5,261.1 L312.4,260.7 L315.3,260.7 L318.2,257.5 L321.2,256.7 L324.1,256.3 L327.0,255.8 L329.9,255.7 L332.8,255.8 L335.7,255.4 L338.6,254.3 L341.6,253.8 L344.5,252.4 L347.4,251.8 L350.3,251.1 L353.2,249.2 L356.1,248.1 L359.1,247.7 L362.0,247.1 L364.9,246.0 L367.8,243.8 L370.7,243.3 L373.6,242.7 L376.5,241.2 L379.5,241.2 L382.4,240.6 L385.3,239.2 L388.2,238.0 L391.1,237.2 L394.0,236.0 L396.9,237.3 L399.9,235.8 L402.8,235.8 L405.7,236.2 L408.6,235.3 L411.5,234.0 L414.4,233.5 L417.4,233.6 L420.3,232.8 L423.2,232.1 L426.1,230.2 L429.0,228.9 L431.9,228.0 L434.8,226.4 L437.8,225.7 L440.7,225.6 L443.6,224.4 L446.5,223.2 L449.4,222.6 L452.3,222.4 L455.3,221.4 L458.2,222.5 L461.1,221.2 L464.0,220.0" fill="none" stroke="#16a34a" stroke-width="2" stroke-dasharray="182.4 182.4"><animate attributeName="stroke-dashoffset" dur="16.0s" repeatCount="indefinite" keyTimes="0;0.675;0.938;1" values="182.4;182.4;0;0" calcMode="linear"/></path><text x="286" y="282" font-family="Helvetica Neue, Helvetica, Arial, sans-serif" font-size="10.5" font-weight="600" fill="#1f2937" text-anchor="start" >trained on return + Sharpe, not MSE</text></g></svg>
